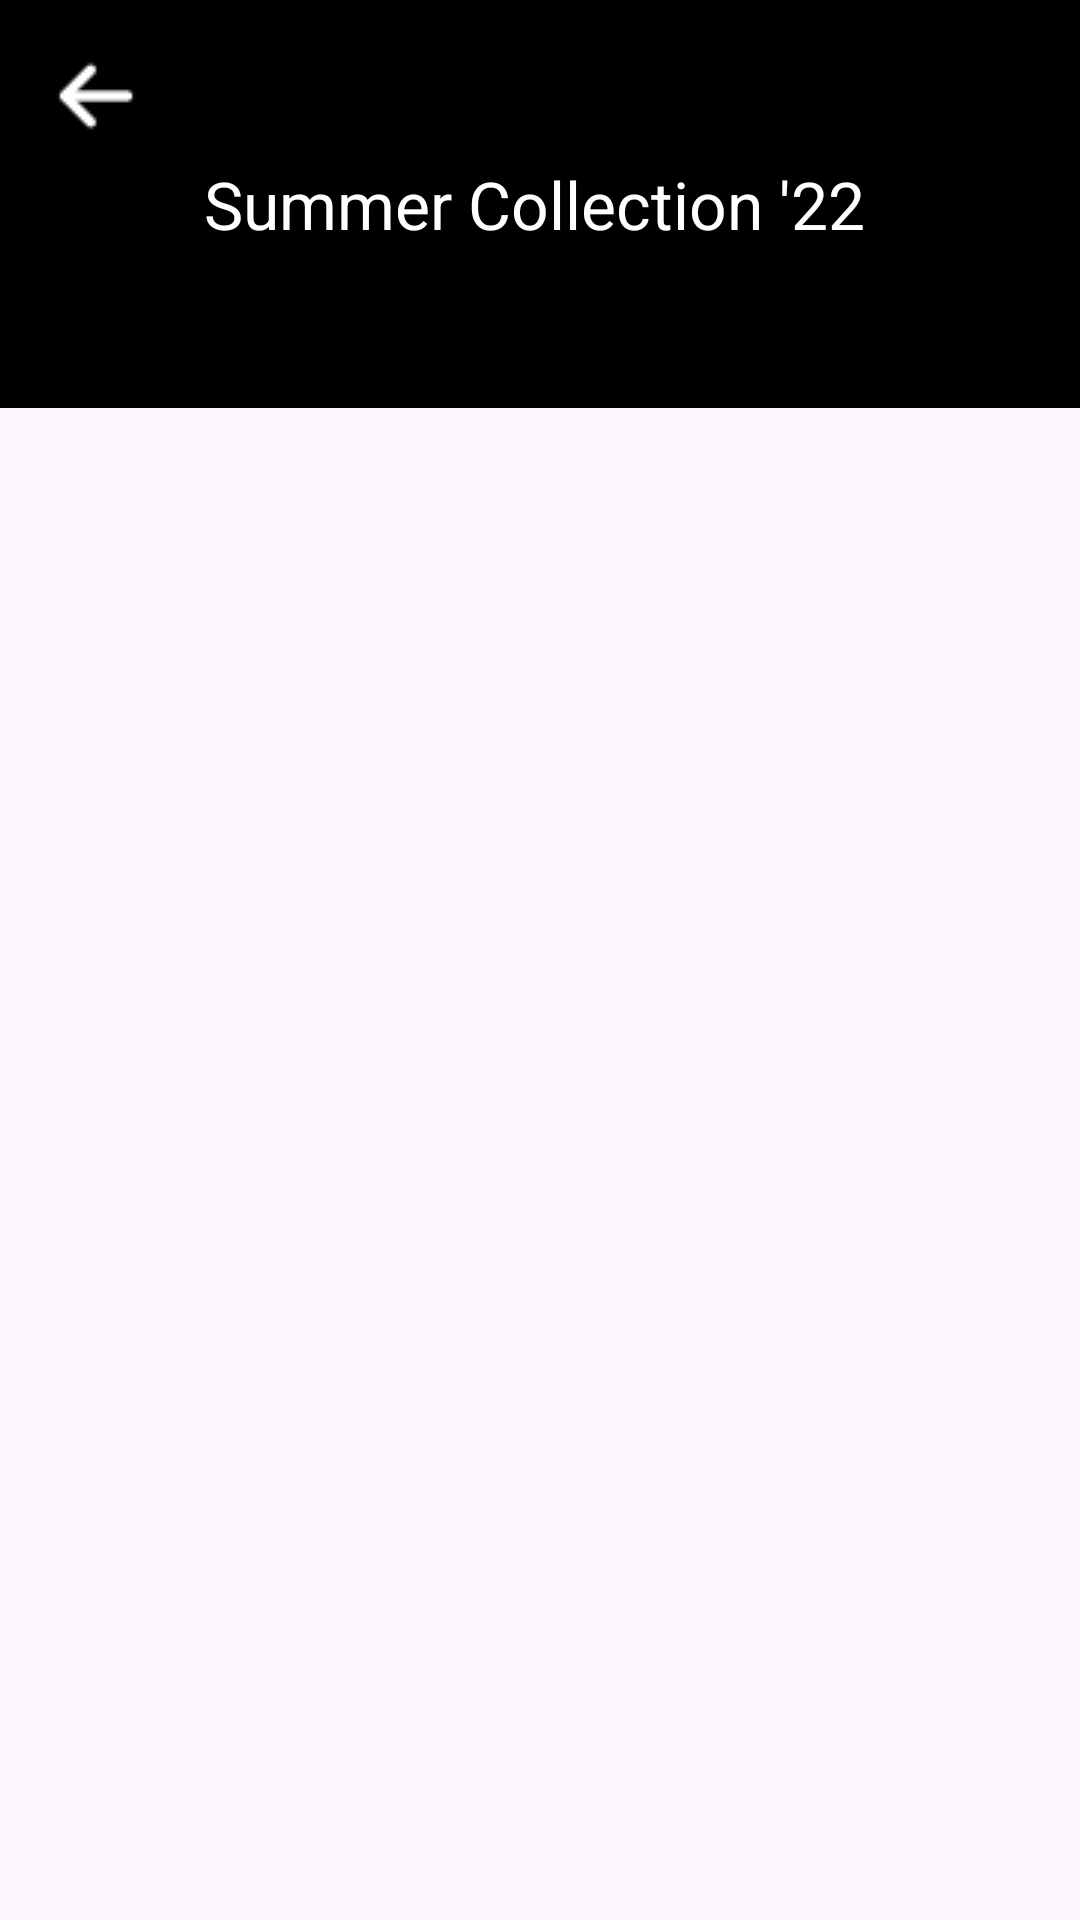

Write the Android layout XML for this screen, with the resource values it uses.
<!-- AndroidManifest.xml: application theme Theme.WMDesigns -->
<!-- res/layout/activity_fall22.xml -->
<?xml version="1.0" encoding="utf-8"?>
<LinearLayout xmlns:android="http://schemas.android.com/apk/res/android"
    xmlns:app="http://schemas.android.com/apk/res-auto"
    xmlns:tools="http://schemas.android.com/tools"
    android:layout_width="match_parent"
    android:layout_height="match_parent"
    android:orientation="vertical"
    tools:context="com.example.wmdesigns.gridviews.Fall22">

<androidx.appcompat.widget.Toolbar
android:id="@+id/toolbar_grid"
android:layout_width="match_parent"
android:layout_height="wrap_content"
android:layout_weight="1"
app:navigationIcon="@drawable/arrow"
android:background="@color/black"
android:minHeight="?attr/actionBarSize"
app:titleTextColor="@color/white"
app:title="Summer Collection '22"
android:theme="?attr/actionBarTheme"/>

<GridView
android:id="@+id/gridview"
android:numColumns="2"
android:layout_weight="7"
android:layout_width="wrap_content"
android:layout_height="wrap_content"/>
    </LinearLayout>
<!-- resources referenced by this layout -->
<resources>
  <color name="black">#FF000000</color>
  <color name="white">#FFFFFFFF</color>
  <!-- drawable arrow: png bitmap (drawable, 473 bytes) -->
  <style name="Theme.WMDesigns" parent="Base.Theme.WMDesigns" />
  <style name="Base.Theme.WMDesigns" parent="Theme.Material3.DayNight.NoActionBar">
          
          
      </style>
</resources>
